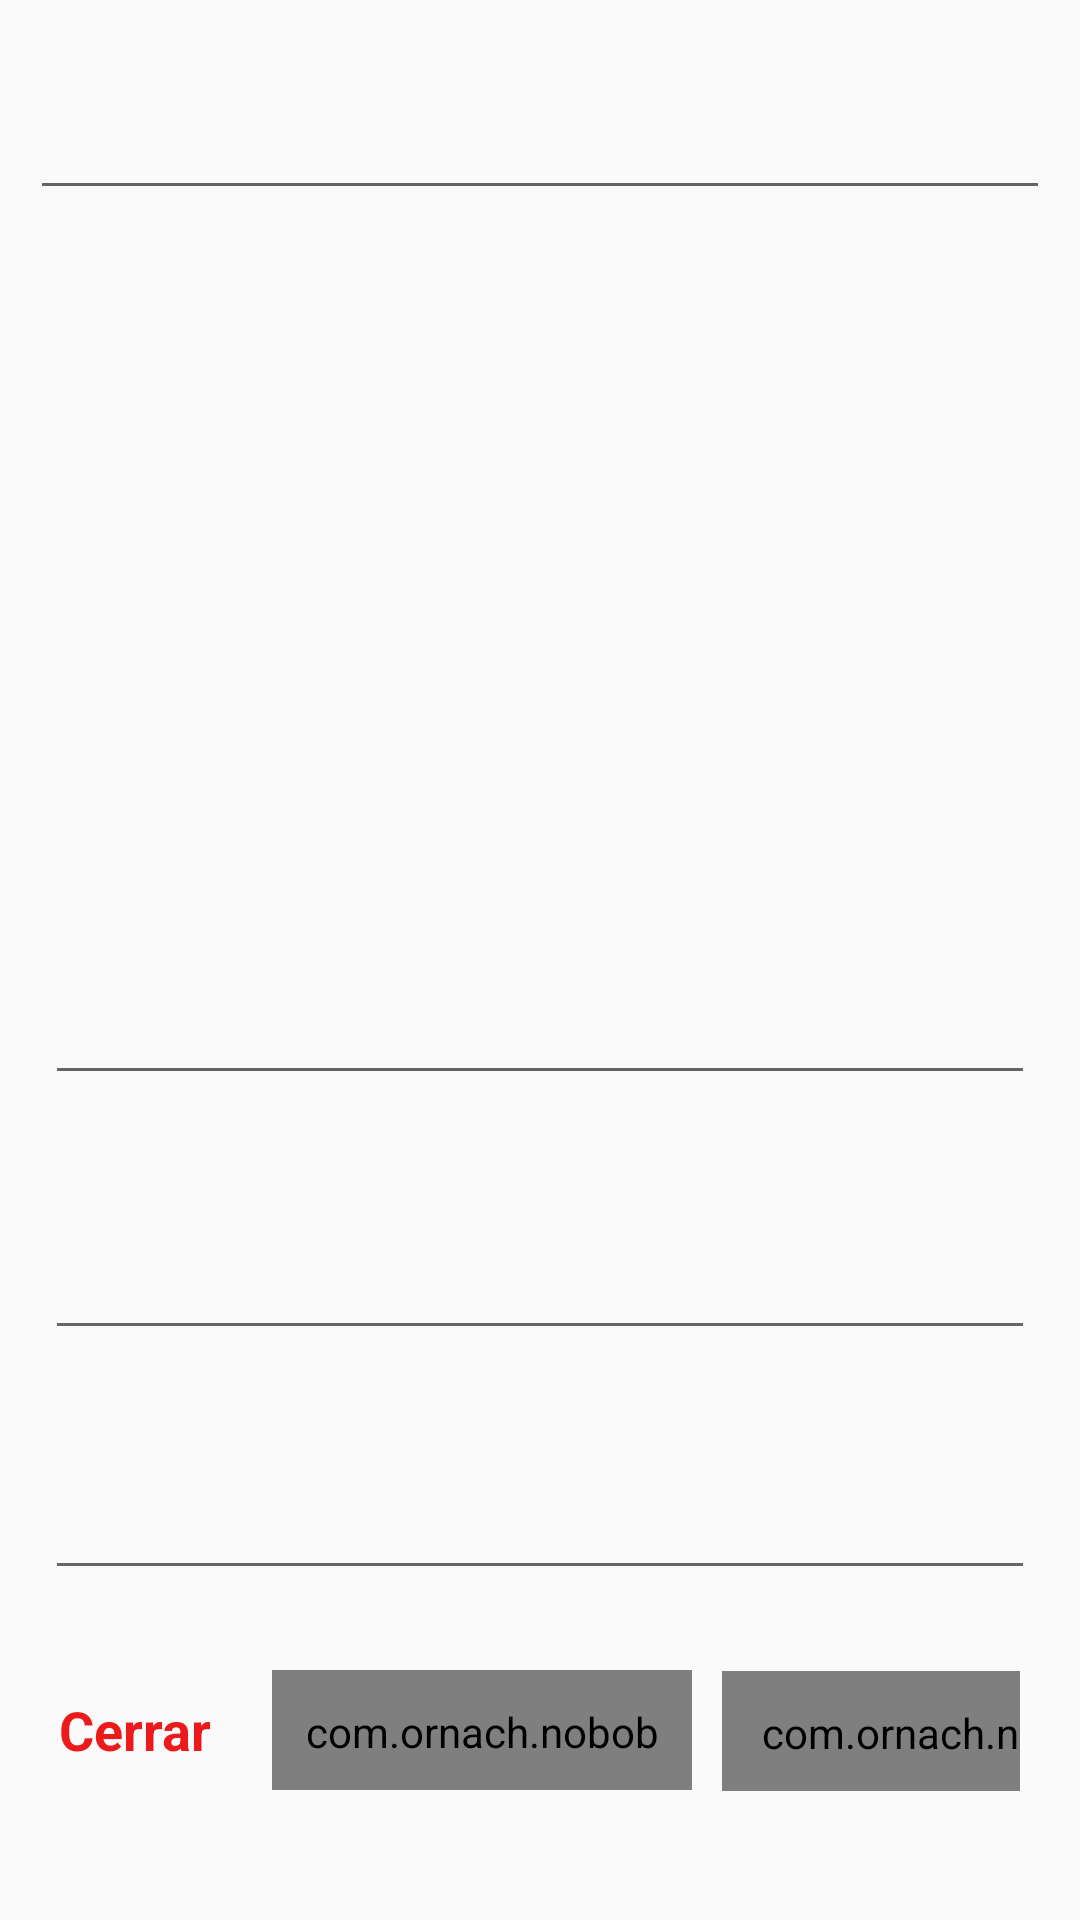

Produce the Android XML layout that renders to this screen, including the resource entries it uses.
<!-- AndroidManifest.xml: application theme Theme.AppCompat.Light.NoActionBar -->
<!-- res/layout/admin_caracteristicas_productos.xml -->
<?xml version="1.0" encoding="utf-8"?>
<FrameLayout
    xmlns:android="http://schemas.android.com/apk/res/android"
    xmlns:app="http://schemas.android.com/apk/res-auto"
    xmlns:tools="http://schemas.android.com/tools"
    android:layout_width="match_parent"
    android:layout_height="match_parent">

    <androidx.constraintlayout.widget.ConstraintLayout
        android:layout_width="match_parent"
        android:layout_height="wrap_content"
        android:paddingHorizontal="10dp"
        >

        <androidx.constraintlayout.widget.ConstraintLayout
            android:id="@+id/constraintLayout2"
            android:layout_width="match_parent"
            android:layout_height="wrap_content"
            android:layout_marginTop="20dp"
            app:layout_constraintEnd_toEndOf="parent"
            app:layout_constraintStart_toStartOf="parent"
            app:layout_constraintTop_toTopOf="parent">

            <EditText
                android:id="@+id/details_nombre"
                android:layout_width="match_parent"
                android:layout_height="50dp"
                android:textAlignment="center"
                android:textSize="20dp"
                app:layout_constraintEnd_toEndOf="parent"
                app:layout_constraintStart_toStartOf="parent"
                app:layout_constraintTop_toTopOf="parent" />


        </androidx.constraintlayout.widget.ConstraintLayout>

        <HorizontalScrollView
            android:id="@+id/horizontalScrollView"
            android:layout_width="match_parent"
            android:layout_height="100dp"
            android:layout_marginStart="5dp"
            android:layout_marginTop="20dp"
            android:layout_marginEnd="5dp"
            android:layout_marginBottom="10dp"
            app:layout_constraintBottom_toTopOf="@+id/constraintLayout7"
            app:layout_constraintEnd_toEndOf="parent"
            app:layout_constraintStart_toStartOf="parent"
            app:layout_constraintTop_toBottomOf="@+id/constraintLayout2">

            <LinearLayout
                android:id="@+id/cargaImagenes"
                android:layout_width="match_parent"
                android:layout_height="match_parent"
                android:orientation="horizontal">


            </LinearLayout>

        </HorizontalScrollView>

        <androidx.constraintlayout.widget.ConstraintLayout
            android:id="@+id/constraintLayout7"
            android:layout_width="match_parent"
            android:layout_height="wrap_content"
            android:layout_marginTop="10dp"
            android:maxHeight="500dp"
            app:layout_constraintEnd_toEndOf="parent"
            app:layout_constraintStart_toStartOf="parent"
            app:layout_constraintTop_toBottomOf="@+id/horizontalScrollView">

            <EditText
                android:id="@+id/details_datos"
                android:layout_width="match_parent"
                android:layout_height="160dp"
                android:layout_marginStart="5dp"
                android:layout_marginTop="5dp"
                android:layout_marginEnd="5dp"
                android:layout_marginBottom="5dp"
                android:inputType="textCapSentences|textMultiLine"
                android:maxLines="6"
                android:textSize="18dp"
                app:layout_constraintBottom_toBottomOf="parent"
                app:layout_constraintEnd_toEndOf="parent"
                app:layout_constraintStart_toStartOf="parent"
                app:layout_constraintTop_toTopOf="parent" />


        </androidx.constraintlayout.widget.ConstraintLayout>

        <androidx.constraintlayout.widget.ConstraintLayout
            android:id="@+id/constraintLayout8"
            android:layout_width="match_parent"
            android:layout_height="wrap_content"
            android:layout_marginStart="5dp"
            android:layout_marginTop="20dp"
            android:layout_marginEnd="5dp"
            app:layout_constraintEnd_toEndOf="parent"
            app:layout_constraintStart_toStartOf="parent"
            app:layout_constraintTop_toBottomOf="@+id/constraintLayout7">

            <EditText
                android:id="@+id/precio_producto"
                android:layout_width="match_parent"
                android:layout_height="60dp"
                app:layout_constraintEnd_toEndOf="parent"
                app:layout_constraintStart_toStartOf="parent"
                app:layout_constraintTop_toTopOf="parent" />

            <EditText
                android:id="@+id/stock_producto"
                android:layout_width="match_parent"
                android:layout_height="60dp"
                android:layout_marginTop="20dp"
                app:layout_constraintEnd_toEndOf="parent"
                app:layout_constraintStart_toStartOf="parent"
                app:layout_constraintTop_toBottomOf="@+id/precio_producto" />


        </androidx.constraintlayout.widget.ConstraintLayout>

        <androidx.constraintlayout.widget.ConstraintLayout
            android:layout_width="match_parent"
            android:layout_height="wrap_content"
            android:layout_marginStart="10dp"
            android:layout_marginTop="20dp"
            android:layout_marginEnd="10dp"
            android:layout_marginBottom="20dp"
            app:layout_constraintBottom_toBottomOf="parent"
            app:layout_constraintEnd_toEndOf="parent"
            app:layout_constraintStart_toStartOf="parent"
            app:layout_constraintTop_toBottomOf="@+id/constraintLayout8">

            <com.ornach.nobobutton.NoboButton
                android:id="@+id/actualizar"
                android:layout_width="140dp"
                android:layout_height="40dp"
                android:layout_marginStart="10dp"
                android:layout_marginEnd="10dp"
                android:padding="11dp"
                app:layout_constraintBottom_toBottomOf="parent"
                app:layout_constraintEnd_toStartOf="@+id/eliminar"
                app:layout_constraintStart_toEndOf="@+id/cancelar"
                app:layout_constraintTop_toTopOf="parent"
                app:nb_backgroundColor="#22B9C6"
                app:nb_borderColor="#FFFFFF"
                app:nb_borderWidth="2dp"
                app:nb_drawableResource="@drawable/ic_editar_caja"
                app:nb_focusColor="#B83CC3"
                app:nb_iconPosition="right"
                app:nb_radius="5dp"
                app:nb_text="Actualizar     "
                app:nb_textColor="#FFF"
                app:nb_textSize="15dp"
                app:nb_textStyle="bold" />

            <com.ornach.nobobutton.NoboButton
                android:id="@+id/eliminar"
                android:layout_width="120dp"
                android:layout_height="40dp"
                android:layout_marginTop="7dp"
                android:layout_marginBottom="6dp"
                android:padding="11dp"
                app:layout_constraintBottom_toBottomOf="parent"
                app:layout_constraintEnd_toEndOf="parent"
                app:layout_constraintStart_toEndOf="@+id/actualizar"
                app:layout_constraintTop_toTopOf="parent"
                app:nb_backgroundColor="#F86A6A"
                app:nb_borderColor="#FFFFFF"
                app:nb_borderWidth="2dp"
                app:nb_focusColor="#B83CC3"
                app:nb_radius="5dp"
                app:nb_text="Eliminar"
                app:nb_textColor="#FFF"
                app:nb_textSize="15dp"
                app:nb_textStyle="bold" />

            <TextView
                android:id="@+id/cancelar"
                android:layout_width="wrap_content"
                android:layout_height="wrap_content"
                android:layout_marginStart="20dp"
                android:layout_marginEnd="10dp"
                android:text="Cerrar"
                android:textColor="#EC1B1B"
                android:textSize="18dp"
                android:textStyle="bold"
                app:layout_constraintBottom_toBottomOf="parent"
                app:layout_constraintEnd_toStartOf="@+id/actualizar"
                app:layout_constraintStart_toStartOf="parent"
                app:layout_constraintTop_toTopOf="parent" />

        </androidx.constraintlayout.widget.ConstraintLayout>


    </androidx.constraintlayout.widget.ConstraintLayout>

</FrameLayout>
<!-- resources referenced by this layout -->
<resources>
  <!-- drawable ic_editar_caja: vector/xml drawable (drawable, 4257 chars, omitted) -->
</resources>
